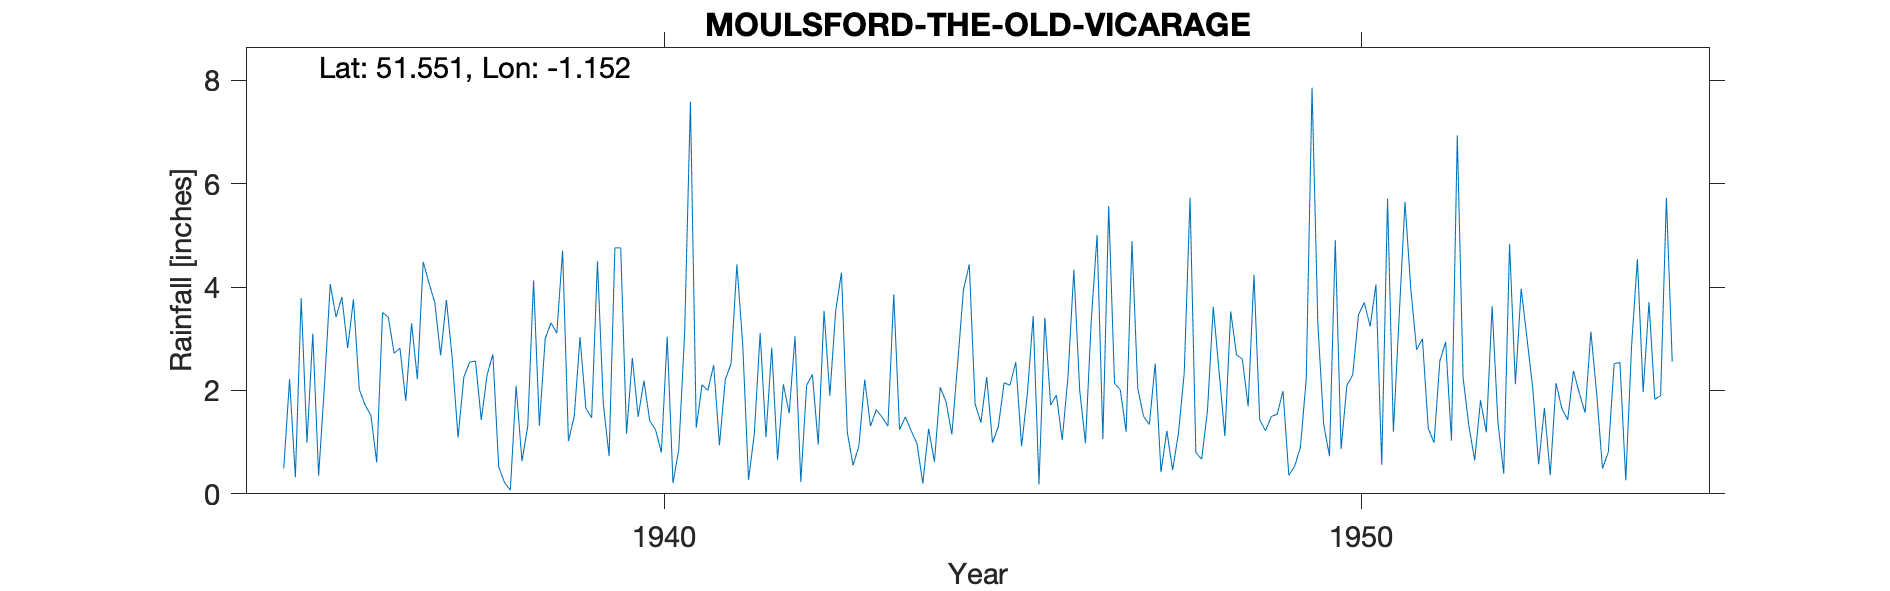

The table this chart was drawn from, first rows:
MOULSFORD-THE-OLD-VICARAGE, , , , , , , , , , , , , , , , , , , , , , , 
Grid ref, SU589839, Long, -1.152, Lat, 51.55, Elevation, 170, ft., , , , , , , , , , , , , , , 
Station no, 810/7, , , , , , , , , , , , , , , , , , , , , , 
, 1931, 1932, 1933, 1934, 1935, 1936, 1937, 1938, 1939, 1940, 1941, 1942, 1943, 1944, 1945, 1946, 1947, 1948, 1949, 1950, 1951, 1952, 1953
January, , , , , 0.49, 3.76, 4.49, 2.7, 4.71, 2.63, 2.11, 2.83, 4.28, 1.22, 1.38, 1.72, 2.01, 5.73, 1.43, 0.73, 3.44, 1.31, 0.57
February, , , , , 2.22, 2.02, 4.08, 0.52, 1.02, 1.49, 2, 0.66, 1.19, 0.97, 2.26, 1.91, 1.2, 0.8, 1.22, 4.91, 5.65, 0.65, 1.66
March, , , , , 0.32, 1.72, 3.7, 0.22, 1.5, 2.19, 2.49, 2.12, 0.55, 0.2, 0.99, 1.04, 4.89, 0.67, 1.5, 0.87, 3.96, 1.81, 0.36
April, , , , , 3.79, 1.52, 2.68, 0.07, 3.03, 1.41, 0.94, 1.56, 0.93, 1.26, 1.3, 2.28, 2.04, 1.61, 1.54, 2.1, 2.79, 1.19, 2.14
May, , , , , 0.99, 0.61, 3.75, 2.09, 1.66, 1.24, 2.21, 3.05, 2.21, 0.62, 2.15, 4.34, 1.5, 3.62, 1.99, 2.3, 3, 3.63, 1.65
June, , , , , 3.1, 3.51, 2.63, 0.63, 1.47, 0.8, 2.52, 0.23, 1.31, 2.06, 2.1, 2.01, 1.34, 2.36, 0.36, 3.47, 1.27, 1.38, 1.43
July, , , , , 0.35, 3.42, 1.09, 1.31, 4.5, 3.04, 4.44, 2.1, 1.63, 1.78, 2.55, 0.98, 2.52, 1.12, 0.53, 3.7, 0.99, 0.39, 2.38
August, , , , , 2.08, 2.72, 2.26, 4.13, 1.75, 0.21, 2.9, 2.31, 1.48, 1.15, 0.92, 3.36, 0.42, 3.53, 0.9, 3.24, 2.57, 4.83, 1.95
September, , , , , 4.06, 2.82, 2.55, 1.32, 0.73, 0.86, 0.27, 0.95, 1.31, 2.53, 1.94, 5.01, 1.22, 2.69, 2.22, 4.05, 2.94, 2.12, 1.57
October, , , , , 3.42, 1.8, 2.57, 3, 4.76, 3.1, 1.16, 3.54, 3.86, 3.95, 3.44, 1.06, 0.46, 2.61, 7.86, 0.56, 1.03, 3.97, 3.14
November, , , , , 3.81, 3.3, 1.43, 3.31, 4.76, 7.59, 3.11, 1.9, 1.24, 4.44, 0.18, 5.57, 1.17, 1.69, 3.29, 5.71, 6.94, 3.01, 1.93
December, , , , , 2.82, 2.22, 2.3, 3.11, 1.16, 1.28, 1.1, 3.54, 1.49, 1.74, 3.41, 2.14, 2.34, 4.24, 1.35, 1.2, 2.25, 2.03, 0.49
Total, , , , , 27.45, 29.42, 33.53, 22.41, 31.05, 25.84, 25.25, 24.79, 21.48, 21.92, 22.62, 31.42, 21.11, 30.67, 24.19, 32.84, 36.83, 26.32, 19.27
NOTES, , , , , , , , , , , , , , , , , , , , , , , 
NGR is the vicarage at Moulsford. Altitu…, , , , , , , , , , , , , , , , , , , , , , , 
